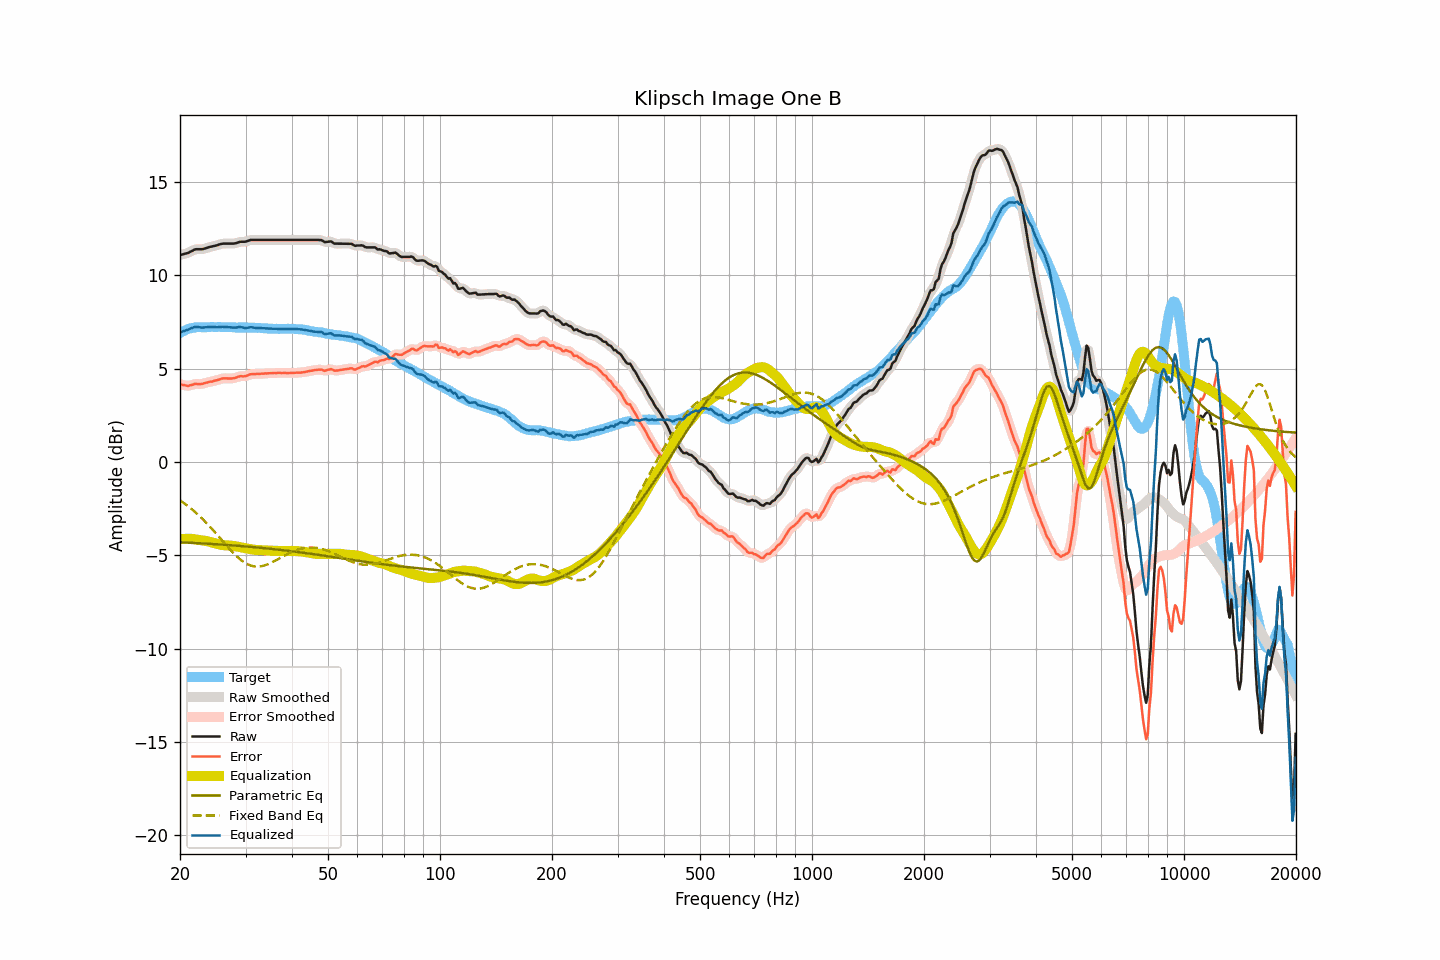

The data file committed next to this chart (first rows):
frequency, raw, smoothed, error, error_smoothed, equalization, parametric_eq, fixed_band_eq, equalized_raw, equalized_smoothed, target
20.00, 11.09, 11.09, 4.18, 4.18, -4.15, -4.31, -2.06, 6.94, 6.94, 6.91
20.20, 11.11, 11.10, 4.15, 4.15, -4.14, -4.31, -2.12, 6.97, 6.97, 6.96
20.40, 11.13, 11.13, 4.12, 4.12, -4.13, -4.31, -2.18, 7.00, 7.00, 7.01
20.61, 11.15, 11.15, 4.12, 4.10, -4.12, -4.32, -2.24, 7.03, 7.03, 7.04
20.81, 11.18, 11.17, 4.09, 4.09, -4.12, -4.32, -2.30, 7.06, 7.06, 7.09
21.02, 11.20, 11.21, 4.07, 4.09, -4.12, -4.33, -2.37, 7.08, 7.09, 7.13
21.23, 11.25, 11.24, 4.10, 4.09, -4.12, -4.33, -2.44, 7.13, 7.12, 7.15
21.44, 11.29, 11.29, 4.12, 4.12, -4.12, -4.33, -2.51, 7.17, 7.17, 7.17
21.66, 11.32, 11.33, 4.14, 4.15, -4.13, -4.34, -2.58, 7.19, 7.20, 7.19
21.87, 11.38, 11.37, 4.18, 4.17, -4.14, -4.34, -2.65, 7.23, 7.22, 7.20
22.09, 11.40, 11.39, 4.18, 4.18, -4.16, -4.35, -2.73, 7.24, 7.23, 7.21
22.31, 11.40, 11.40, 4.17, 4.18, -4.17, -4.35, -2.81, 7.23, 7.23, 7.22
22.54, 11.40, 11.39, 4.17, 4.17, -4.18, -4.36, -2.89, 7.21, 7.21, 7.22
22.76, 11.40, 11.39, 4.17, 4.17, -4.19, -4.36, -2.97, 7.20, 7.20, 7.22
22.99, 11.40, 11.40, 4.18, 4.19, -4.20, -4.37, -3.05, 7.19, 7.20, 7.21
23.22, 11.43, 11.42, 4.21, 4.21, -4.22, -4.37, -3.14, 7.21, 7.20, 7.21
23.45, 11.45, 11.45, 4.24, 4.24, -4.23, -4.37, -3.23, 7.21, 7.22, 7.21
23.69, 11.47, 11.48, 4.26, 4.26, -4.25, -4.38, -3.32, 7.22, 7.23, 7.22
23.92, 11.51, 11.50, 4.29, 4.28, -4.27, -4.39, -3.41, 7.23, 7.23, 7.22
24.16, 11.53, 11.53, 4.30, 4.30, -4.29, -4.39, -3.50, 7.23, 7.23, 7.23
24.40, 11.55, 11.55, 4.31, 4.32, -4.32, -4.40, -3.60, 7.23, 7.23, 7.24
24.65, 11.57, 11.56, 4.34, 4.34, -4.34, -4.40, -3.69, 7.22, 7.22, 7.23
24.89, 11.59, 11.59, 4.36, 4.36, -4.37, -4.41, -3.79, 7.22, 7.22, 7.23
25.14, 11.61, 11.61, 4.38, 4.38, -4.39, -4.41, -3.89, 7.22, 7.22, 7.22
25.39, 11.64, 11.64, 4.40, 4.41, -4.41, -4.42, -3.99, 7.23, 7.23, 7.23
25.65, 11.67, 11.66, 4.43, 4.43, -4.43, -4.42, -4.09, 7.23, 7.23, 7.23
25.91, 11.68, 11.68, 4.46, 4.46, -4.45, -4.43, -4.19, 7.24, 7.24, 7.22
26.16, 11.70, 11.69, 4.48, 4.47, -4.46, -4.43, -4.29, 7.24, 7.24, 7.22
26.43, 11.70, 11.70, 4.48, 4.48, -4.47, -4.44, -4.39, 7.23, 7.23, 7.22
26.69, 11.70, 11.70, 4.48, 4.48, -4.47, -4.45, -4.49, 7.22, 7.23, 7.22
26.96, 11.70, 11.70, 4.47, 4.47, -4.47, -4.45, -4.58, 7.22, 7.22, 7.23
27.23, 11.70, 11.69, 4.47, 4.47, -4.48, -4.46, -4.68, 7.22, 7.21, 7.22
27.50, 11.70, 11.69, 4.47, 4.47, -4.49, -4.47, -4.77, 7.21, 7.21, 7.22
27.77, 11.70, 11.70, 4.48, 4.48, -4.50, -4.47, -4.86, 7.20, 7.20, 7.21
28.05, 11.71, 11.71, 4.49, 4.50, -4.51, -4.48, -4.95, 7.19, 7.20, 7.21
28.33, 11.73, 11.73, 4.53, 4.53, -4.53, -4.49, -5.03, 7.20, 7.20, 7.20
28.62, 11.75, 11.76, 4.56, 4.56, -4.54, -4.49, -5.12, 7.21, 7.22, 7.20
28.90, 11.79, 11.78, 4.58, 4.58, -4.56, -4.50, -5.19, 7.23, 7.22, 7.21
29.19, 11.80, 11.79, 4.60, 4.59, -4.57, -4.51, -5.26, 7.22, 7.22, 7.19
29.48, 11.80, 11.80, 4.58, 4.59, -4.59, -4.51, -5.32, 7.20, 7.20, 7.21
29.78, 11.80, 11.80, 4.59, 4.59, -4.61, -4.52, -5.38, 7.18, 7.19, 7.20
30.08, 11.81, 11.81, 4.60, 4.61, -4.63, -4.53, -5.43, 7.18, 7.18, 7.21
30.38, 11.83, 11.84, 4.64, 4.64, -4.65, -4.53, -5.48, 7.19, 7.19, 7.20
30.68, 11.87, 11.86, 4.67, 4.67, -4.66, -4.54, -5.52, 7.20, 7.20, 7.20
30.99, 11.89, 11.89, 4.70, 4.69, -4.68, -4.55, -5.55, 7.22, 7.21, 7.19
31.30, 11.90, 11.90, 4.70, 4.70, -4.69, -4.56, -5.58, 7.20, 7.21, 7.19
31.61, 11.90, 11.90, 4.71, 4.71, -4.70, -4.57, -5.60, 7.19, 7.19, 7.19
31.93, 11.90, 11.90, 4.71, 4.71, -4.71, -4.57, -5.60, 7.18, 7.18, 7.19
32.24, 11.90, 11.90, 4.72, 4.71, -4.72, -4.58, -5.61, 7.18, 7.18, 7.17
32.57, 11.90, 11.90, 4.71, 4.72, -4.72, -4.59, -5.60, 7.17, 7.17, 7.18
32.89, 11.90, 11.90, 4.72, 4.72, -4.73, -4.60, -5.60, 7.17, 7.17, 7.18
33.22, 11.90, 11.90, 4.73, 4.73, -4.73, -4.61, -5.58, 7.17, 7.17, 7.17
33.55, 11.90, 11.90, 4.73, 4.73, -4.73, -4.62, -5.56, 7.16, 7.16, 7.16
33.89, 11.90, 11.90, 4.74, 4.74, -4.74, -4.62, -5.53, 7.16, 7.16, 7.15
34.23, 11.90, 11.90, 4.74, 4.74, -4.74, -4.63, -5.50, 7.15, 7.15, 7.16
34.57, 11.90, 11.90, 4.75, 4.75, -4.75, -4.64, -5.47, 7.15, 7.15, 7.14
34.92, 11.90, 11.90, 4.75, 4.75, -4.75, -4.65, -5.43, 7.14, 7.14, 7.14
35.27, 11.90, 11.90, 4.76, 4.76, -4.76, -4.66, -5.39, 7.14, 7.14, 7.14
35.62, 11.90, 11.90, 4.76, 4.76, -4.76, -4.67, -5.34, 7.13, 7.13, 7.13
35.97, 11.90, 11.90, 4.76, 4.76, -4.76, -4.68, -5.30, 7.13, 7.13, 7.13
... 635 more rows
